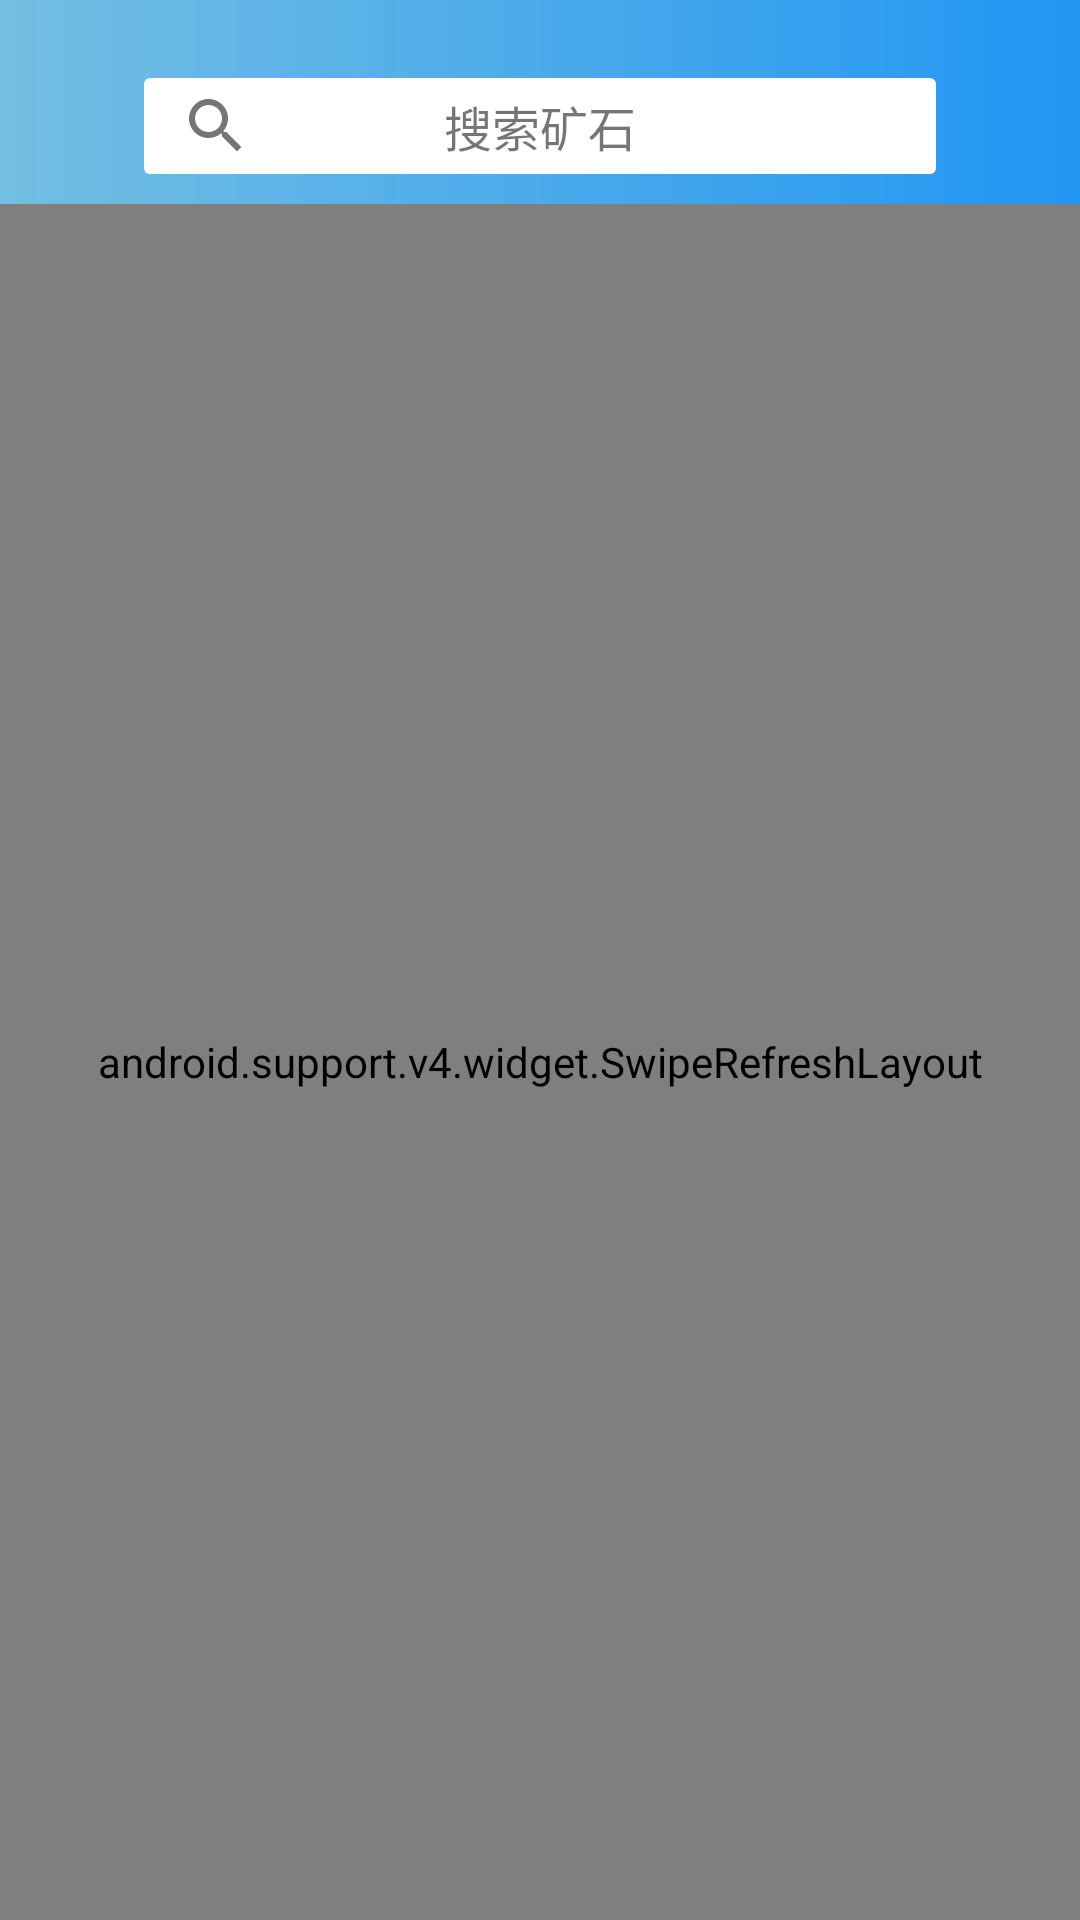

Write the Android layout XML for this screen, with the resource values it uses.
<!-- AndroidManifest.xml: application theme AppTheme -->
<!-- res/layout/fragment_home.xml -->
<FrameLayout xmlns:android="http://schemas.android.com/apk/res/android"
    xmlns:app="http://schemas.android.com/apk/res-auto"
    xmlns:tools="http://schemas.android.com/tools"
    android:layout_width="match_parent"
    android:layout_height="match_parent"
    tools:context=".fragments.HomeFragment">

    <FrameLayout
        android:layout_width="match_parent"
        android:layout_height="68dp"
        android:background="@drawable/bg_gradual_change"
        android:elevation="2dp">


        <FrameLayout
            android:id="@+id/home_searchView"
            android:layout_width="match_parent"
            android:layout_height="32dp"
            android:layout_gravity="center"
            android:layout_marginStart="48dp"
            android:layout_marginEnd="48dp"
            android:layout_marginTop="8dp"
            android:background="@drawable/bg_search"
            android:orientation="horizontal">

            <ImageView
                android:id="@+id/search_image"
                android:layout_width="24dp"
                android:layout_height="24dp"
                android:layout_gravity="start"
                android:layout_marginStart="12dp"
                android:layout_marginTop="4dp"
                android:src="@drawable/ic_search" />

            <TextView
                android:id="@+id/hint_home"
                android:layout_width="match_parent"
                android:layout_height="wrap_content"
                android:layout_gravity="center"
                android:layout_marginStart="48dp"
                android:layout_marginEnd="48dp"
                android:gravity="center"
                android:maxLines="1"
                android:text="搜索矿石"
                android:textSize="16sp" />
        </FrameLayout>

        <ImageView
            android:id="@+id/iv_menu"
            android:layout_width="56dp"
            android:layout_height="56dp"
            android:layout_gravity="end"
            android:background="@drawable/bg_ripple"
            android:padding="6dp"
            android:scaleType="center"
            android:layout_marginTop="12dp"
            android:src="@drawable/ic_more" />
    </FrameLayout>


    <android.support.v4.widget.SwipeRefreshLayout
        android:id="@+id/home_refresh"
        android:layout_width="match_parent"
        android:layout_height="match_parent"
        android:background="#E5DCDCDC"
        android:layout_marginTop="68dp">

        <android.support.v7.widget.RecyclerView
            android:id="@+id/home_rec"
            android:layout_width="match_parent"
            android:layout_height="match_parent"
            android:background="@drawable/card_bg"/>

    </android.support.v4.widget.SwipeRefreshLayout>


</FrameLayout>
<!-- resources referenced by this layout -->
<resources>
  <!-- drawable bg_gradual_change (drawable) -->
  <?xml version="1.0" encoding="utf-8"?>
  <shape xmlns:android="http://schemas.android.com/apk/res/android">
      <gradient
          android:startColor="#E665B8DF"
          android:endColor="@color/colorPrimary"
          android:angle="0" />
  </shape>
  <!-- drawable bg_ripple (drawable) -->
  <?xml version="1.0" encoding="utf-8"?>
  <ripple xmlns:android="http://schemas.android.com/apk/res/android"
      android:color="#E6E6E6"
      android:radius="28dp">
  
  </ripple>
  <!-- drawable bg_search (drawable) -->
  <?xml version="1.0" encoding="utf-8"?>
  <shape xmlns:android="http://schemas.android.com/apk/res/android">
      <corners android:radius="2dp" />
      <solid android:color="#ffffff" />/>
  </shape>
  <!-- drawable card_bg (drawable) -->
  <?xml version="1.0" encoding="utf-8"?>
  <shape xmlns:android="http://schemas.android.com/apk/res/android">
      <corners android:radius="1dp"></corners>
      <solid android:color="#ffffff" />
      <stroke android:color="#fff"
          android:width="1dp"/>
  </shape>
  <!-- drawable ic_search (drawable) -->
  <vector xmlns:android="http://schemas.android.com/apk/res/android"
      android:width="24dp"
      android:height="24dp"
      android:viewportHeight="24.0"
      android:viewportWidth="24.0">
      <path
          android:fillColor="@color/textColor"
          android:pathData="M15.5,14h-0.79l-0.28,-0.27C15.41,12.59 16,11.11 16,9.5 16,5.91 13.09,3 9.5,3S3,5.91 3,9.5 5.91,16 9.5,16c1.61,0 3.09,-0.59 4.23,-1.57l0.27,0.28v0.79l5,4.99L20.49,19l-4.99,-5zM9.5,14C7.01,14 5,11.99 5,9.5S7.01,5 9.5,5 14,7.01 14,9.5 11.99,14 9.5,14z" />
  </vector>
  <style name="AppTheme" parent="Theme.AppCompat.Light.NoActionBar">
          
          <item name="colorPrimary">@color/colorPrimary</item>
          <item name="colorPrimaryDark">@color/colorPrimaryDark</item>
          <item name="colorAccent">@color/colorAccent</item>
          <item name="android:windowContentTransitions">true</item>
      </style>
  <color name="colorPrimary">#2196F3</color>
  <color name="textColor">#8A000000</color>
  <color name="colorPrimaryDark">#2196F3</color>
  <color name="colorAccent">#FF9800</color>
</resources>
